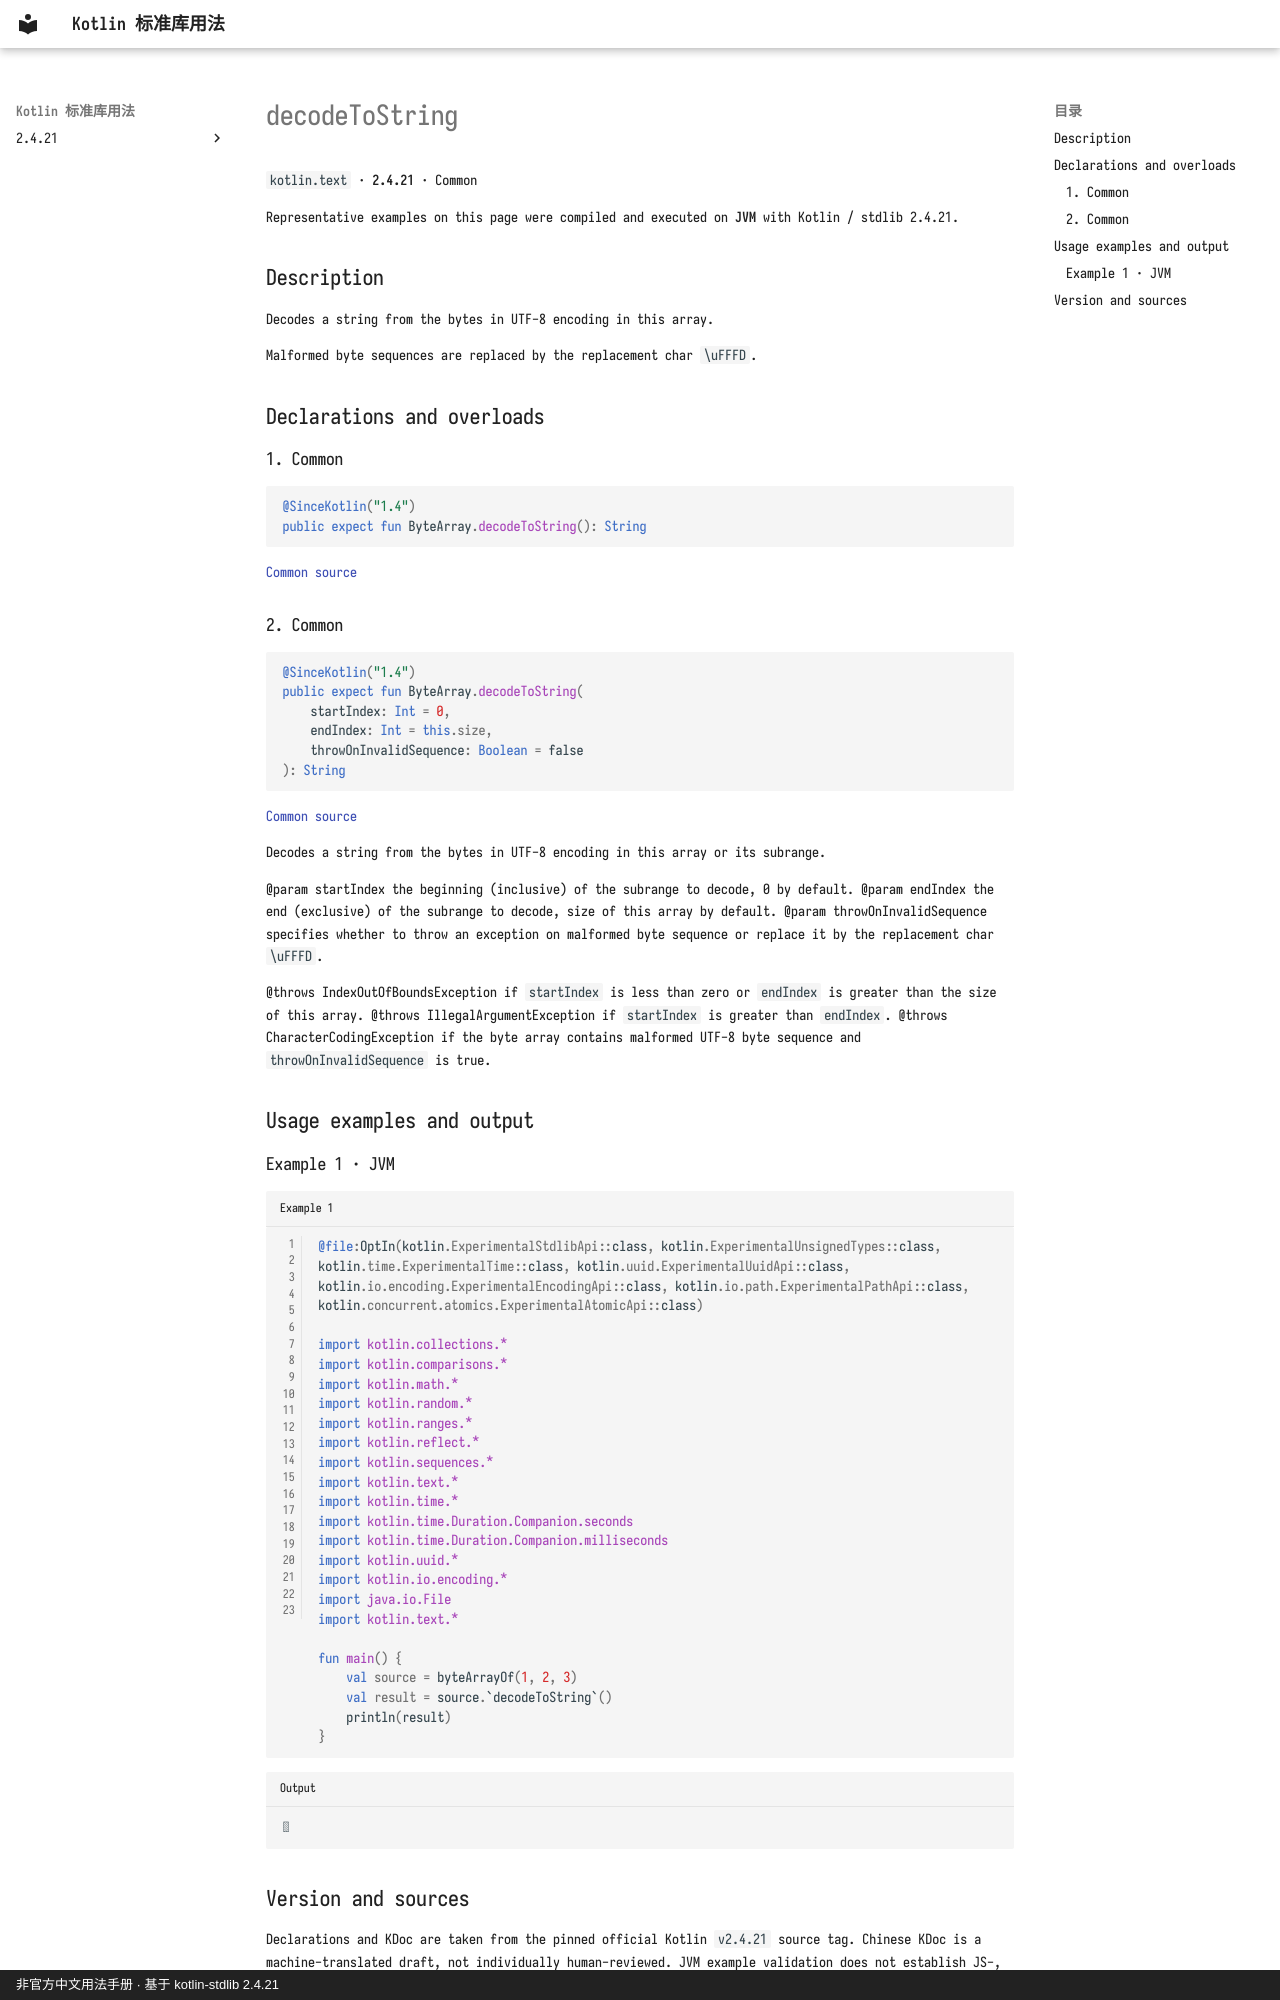

repository: oooooooko/kotlin-stdlib-docs · page: en/api/kotlin.text/decodetostring--1f702057/index.html · generator: mkdocs · copyright: 非官方中文用法手册 · 基于 kotlin-stdlib 2.4.21

# decodeToString

`kotlin.text` · **2.4.21** · Common

Representative examples on this page were compiled and executed on **JVM** with Kotlin / stdlib 2.4.21.

## Description

Decodes a string from the bytes in UTF-8 encoding in this array.

Malformed byte sequences are replaced by the replacement char `\uFFFD`.

## Declarations and overloads

### 1. Common

```kotlin
@SinceKotlin("1.4")
public expect fun ByteArray.decodeToString(): String
```

[Common source](https://github.com/JetBrains/kotlin/blob/v2.4.21/libraries/stdlib/common/src/kotlin/TextH.kt#L322)

### 2. Common

```kotlin
@SinceKotlin("1.4")
public expect fun ByteArray.decodeToString(
    startIndex: Int = 0,
    endIndex: Int = this.size,
    throwOnInvalidSequence: Boolean = false
): String
```

[Common source](https://github.com/JetBrains/kotlin/blob/v2.4.21/libraries/stdlib/common/src/kotlin/TextH.kt#L330)

Decodes a string from the bytes in UTF-8 encoding in this array or its subrange.

@param startIndex the beginning (inclusive) of the subrange to decode, 0 by default.
@param endIndex the end (exclusive) of the subrange to decode, size of this array by default.
@param throwOnInvalidSequence specifies whether to throw an exception on malformed byte sequence or replace it by the replacement char `\uFFFD`.

@throws IndexOutOfBoundsException if `startIndex` is less than zero or `endIndex` is greater than the size of this array.
@throws IllegalArgumentException if `startIndex` is greater than `endIndex`.
@throws CharacterCodingException if the byte array contains malformed UTF-8 byte sequence and `throwOnInvalidSequence` is true.

## Usage examples and output

### Example 1 · JVM

```kotlin title="Example 1" linenums="1"
@file:OptIn(kotlin.ExperimentalStdlibApi::class, kotlin.ExperimentalUnsignedTypes::class, kotlin.time.ExperimentalTime::class, kotlin.uuid.ExperimentalUuidApi::class, kotlin.io.encoding.ExperimentalEncodingApi::class, kotlin.io.path.ExperimentalPathApi::class, kotlin.concurrent.atomics.ExperimentalAtomicApi::class)

import kotlin.collections.*
import kotlin.comparisons.*
import kotlin.math.*
import kotlin.random.*
import kotlin.ranges.*
import kotlin.reflect.*
import kotlin.sequences.*
import kotlin.text.*
import kotlin.time.*
import kotlin.time.Duration.Companion.seconds
import kotlin.time.Duration.Companion.milliseconds
import kotlin.uuid.*
import kotlin.io.encoding.*
import java.io.File
import kotlin.text.*

fun main() {
    val source = byteArrayOf(1, 2, 3)
    val result = source.`decodeToString`()
    println(result)
}
```

```text title="Output"

```
